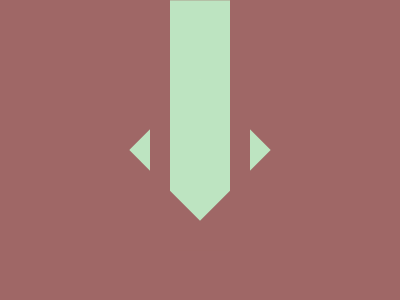

Reproduce this picture with HTML and CSS.

<div a>
  <div b>
    <div c>
      <div a d>
    </div>
  </div>
</div>
<style>
  *{position: fixed; background: #9F6766}
  div{background:#BDE4C1}
  [a] {
    width: 60px;
    height: 250px;
    border: solid 20px #9F6766;
    left: 150px;
    top: -80px;
  }
  [b] {
    width: 100px;
    height: 100px;
    rotate: 45deg;
    top: 100px;
    left: 150px;
  }
  [c] {
    rotate:-45deg;
  }
  [d] {
    background:0;
    left: -50px;
    top: -99px;
  }
</style>

<!-- minified (268 char)
 
<div a><div b><div c><div a d><style>*{position:fixed;background:#9f6766}div{background:#bde4c1}[a]{width:60;height:250;border:solid 22q #9f6766;left:150;top:-80}[b]{width:100;height:100;rotate:45deg;top:100;left:150}[c]{rotate:-45deg}[d]{background:0;left:-50;top:-99

-->
